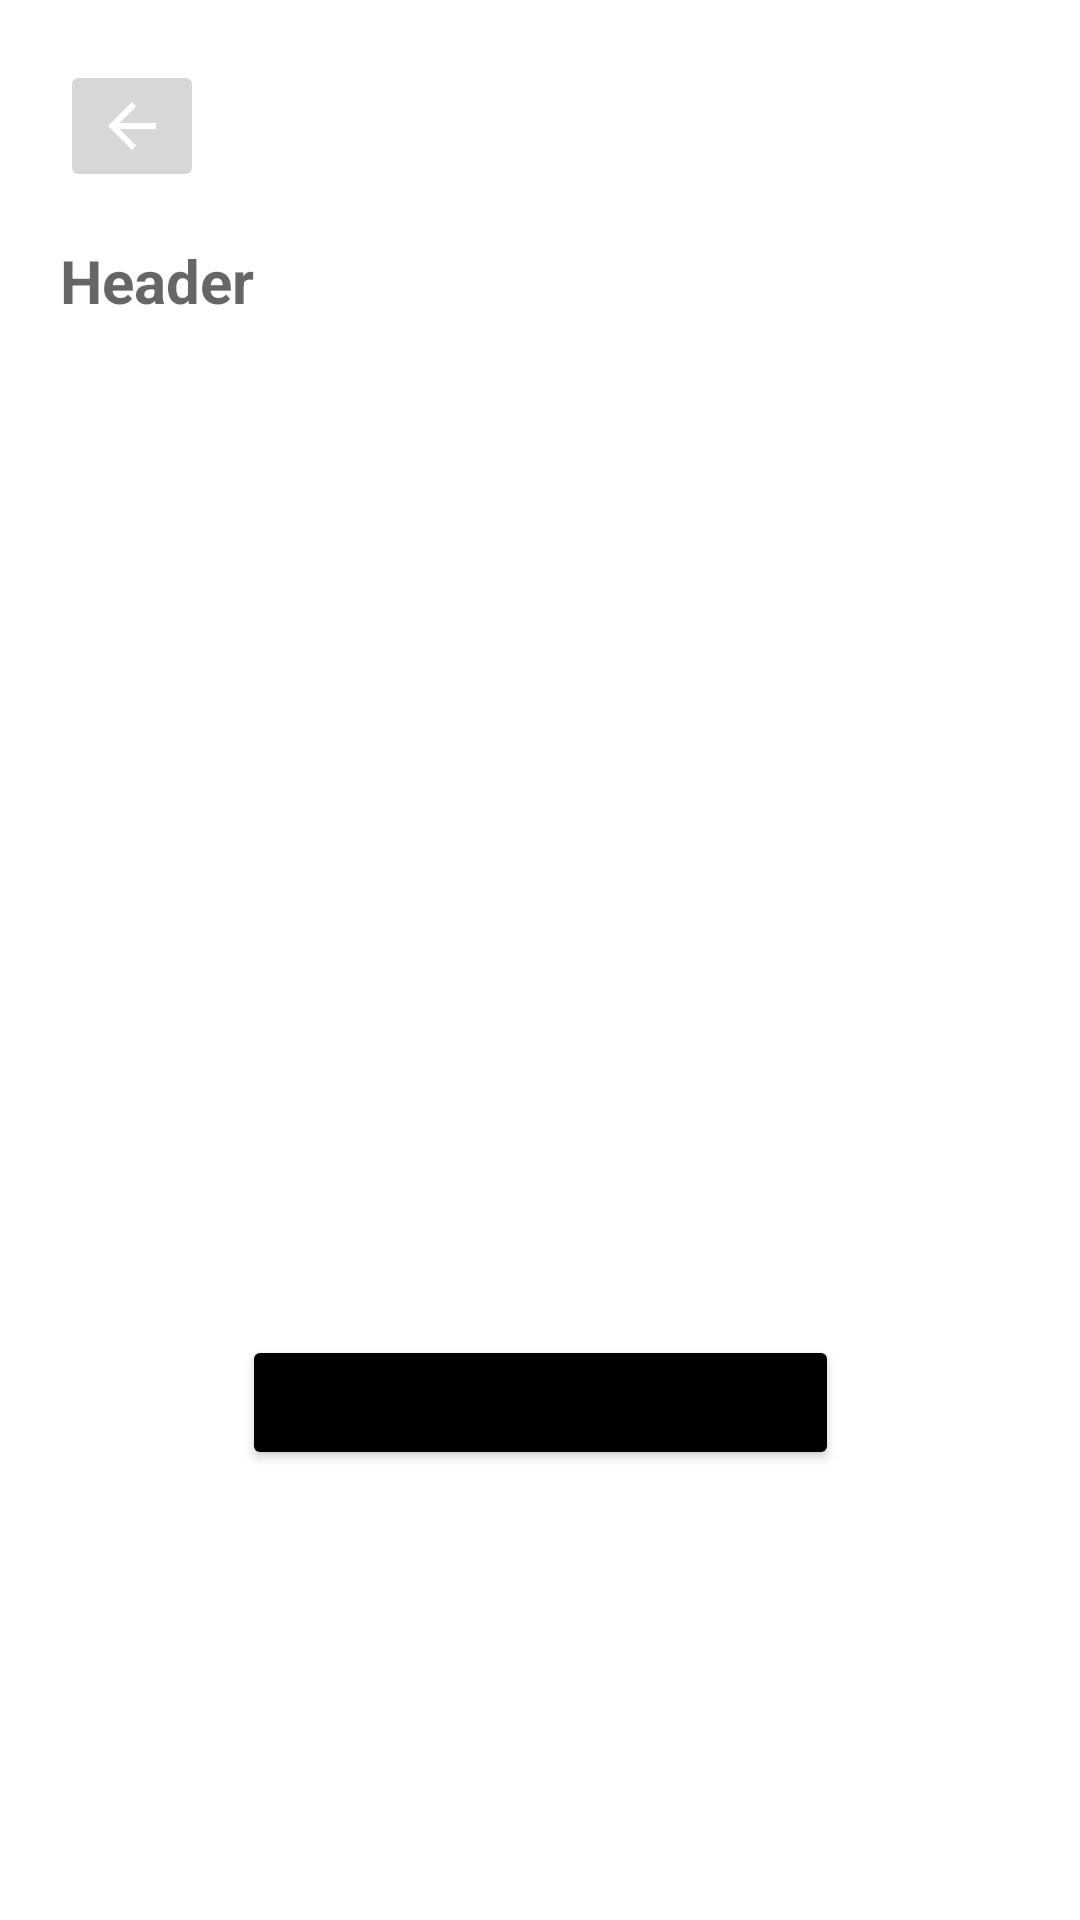

Write the Android layout XML for this screen, with the resource values it uses.
<!-- AndroidManifest.xml: application theme Theme.ProfilePage -->
<!-- res/layout/activity_edit_page.xml -->
<?xml version="1.0" encoding="utf-8"?>
<androidx.constraintlayout.widget.ConstraintLayout xmlns:android="http://schemas.android.com/apk/res/android"
    xmlns:app="http://schemas.android.com/apk/res-auto"
    xmlns:tools="http://schemas.android.com/tools"
    android:layout_width="match_parent"
    android:layout_height="match_parent"
    tools:context=".EditPage">

    <ImageButton
        android:id="@+id/ep_back_btn"
        android:layout_width="wrap_content"
        android:layout_height="wrap_content"
        android:layout_marginStart="20dp"
        android:layout_marginTop="20dp"
        app:layout_constraintStart_toStartOf="parent"
        app:layout_constraintTop_toTopOf="parent"
        app:srcCompat="@drawable/abc_vector_test" />

    <TextView
        android:id="@+id/ep_header"
        android:layout_width="345dp"
        android:layout_height="30dp"
        android:layout_marginStart="20dp"
        android:layout_marginTop="16dp"
        android:hint="Header"
        android:textColor="@color/black"
        android:textSize="20sp"
        android:textStyle="bold"
        app:autoSizeTextType="none"
        app:layout_constraintEnd_toEndOf="parent"
        app:layout_constraintHorizontal_bias="0.0"
        app:layout_constraintStart_toStartOf="parent"
        app:layout_constraintTop_toBottomOf="@+id/ep_back_btn" />

    <LinearLayout
        android:id="@+id/linearLayout"
        android:layout_width="0dp"
        android:layout_height="0dp"
        android:layout_marginStart="10dp"
        android:layout_marginTop="30dp"
        android:layout_marginEnd="10dp"
        android:orientation="vertical"
        app:layout_constraintBottom_toTopOf="@+id/ep_update_btn"
        app:layout_constraintEnd_toEndOf="parent"
        app:layout_constraintHorizontal_bias="0.0"
        app:layout_constraintStart_toStartOf="parent"
        app:layout_constraintTop_toBottomOf="@+id/ep_header"
        app:layout_constraintVertical_bias="0.548">

        <LinearLayout
            android:layout_width="match_parent"
            android:layout_height="wrap_content"
            android:layout_gravity="center"
            android:orientation="vertical">

            <androidx.constraintlayout.widget.ConstraintLayout
                android:id="@+id/ep_name_layout"
                android:layout_width="339dp"
                android:layout_height="wrap_content"
                android:layout_gravity="center"
                android:visibility="gone">

                <TextView
                    android:id="@+id/ep_first_name"
                    android:layout_width="137dp"
                    android:layout_height="70dp"
                    android:layout_marginTop="10dp"
                    android:background="@drawable/box"
                    android:paddingStart="10sp"
                    android:paddingTop="5sp"
                    android:text="@string/ep_your_first_name"
                    android:textColor="#D6D6D6"
                    android:textStyle="bold"
                    app:layout_constraintBottom_toBottomOf="parent"
                    app:layout_constraintStart_toStartOf="parent"
                    app:layout_constraintTop_toTopOf="parent"
                    app:layout_constraintVertical_bias="0.057" />

                <EditText
                    android:id="@+id/ep_first_name_edit"
                    android:layout_width="137dp"
                    android:layout_height="44dp"
                    android:ems="10"
                    android:inputType="textPersonName"
                    android:textStyle="bold"
                    app:layout_constraintBottom_toBottomOf="@+id/ep_first_name"
                    app:layout_constraintEnd_toEndOf="@+id/ep_first_name"
                    app:layout_constraintHorizontal_bias="1.0"
                    app:layout_constraintStart_toStartOf="parent" />

                <TextView
                    android:id="@+id/ep_last_name"
                    android:layout_width="137dp"
                    android:layout_height="70dp"
                    android:layout_marginTop="10dp"
                    android:background="@drawable/box"
                    android:paddingStart="10sp"
                    android:paddingTop="5sp"
                    android:text="@string/ep_your_last_name"
                    android:textColor="#D6D6D6"
                    android:textStyle="bold"
                    app:layout_constraintBottom_toBottomOf="parent"
                    app:layout_constraintEnd_toEndOf="parent"
                    app:layout_constraintTop_toTopOf="parent"
                    app:layout_constraintVertical_bias="0.056" />

                <EditText
                    android:id="@+id/ep_last_name_edit"
                    android:layout_width="137dp"
                    android:layout_height="44dp"
                    android:ems="10"
                    android:inputType="textPersonName"
                    android:textStyle="bold"
                    app:layout_constraintBottom_toBottomOf="@+id/ep_last_name"
                    app:layout_constraintEnd_toEndOf="parent"
                    app:layout_constraintStart_toStartOf="@+id/ep_last_name" />

            </androidx.constraintlayout.widget.ConstraintLayout>

            <LinearLayout
                android:id="@+id/ep_phone_layout"
                android:layout_width="match_parent"
                android:layout_height="match_parent"
                android:layout_marginLeft="20dp"
                android:layout_marginRight="20dp"
                android:background="@drawable/box"
                android:orientation="vertical"
                android:visibility="gone">

                <TextView
                    android:id="@+id/ep_phone"
                    android:layout_width="match_parent"
                    android:layout_height="wrap_content"
                    android:layout_marginLeft="10dp"
                    android:layout_marginTop="10dp"
                    android:layout_marginRight="10dp"
                    android:text="@string/ep_your_phone"
                    android:textColor="#D6D6D6"
                    android:textStyle="bold" />

                <EditText
                    android:id="@+id/ep_phone_edit"
                    android:layout_width="match_parent"
                    android:layout_height="wrap_content"
                    android:layout_marginLeft="10dp"
                    android:layout_marginRight="10dp"
                    android:ems="10"
                    android:hint="@string/phone_number_edit"
                    android:inputType="phone"
                    android:textStyle="bold" />

            </LinearLayout>

            <LinearLayout
                android:id="@+id/ep_email_layout"
                android:layout_width="match_parent"
                android:layout_height="match_parent"
                android:layout_gravity="fill_vertical"
                android:layout_marginLeft="20dp"
                android:layout_marginRight="20dp"
                android:background="@drawable/box"
                android:orientation="vertical"
                android:visibility="gone">

                <TextView
                    android:id="@+id/ep_email"
                    android:layout_width="match_parent"
                    android:layout_height="match_parent"
                    android:layout_marginLeft="10dp"
                    android:layout_marginTop="10dp"
                    android:layout_marginRight="10dp"
                    android:layout_weight="1"
                    android:text="@string/ep_your_email"
                    android:textColor="#D6D6D6"
                    android:textStyle="bold"
                    tools:visibility="visible" />

                <EditText
                    android:id="@+id/ep_email_edit"
                    android:layout_width="match_parent"
                    android:layout_height="match_parent"
                    android:layout_marginLeft="10dp"
                    android:layout_marginRight="10dp"
                    android:layout_weight="1"
                    android:ems="10"
                    android:inputType="textEmailAddress"
                    android:textStyle="bold" />
            </LinearLayout>

            <EditText
                android:id="@+id/ep_bio_edit"
                android:layout_width="325dp"
                android:layout_height="209dp"
                android:layout_gravity="center"
                android:layout_marginLeft="30dp"
                android:layout_marginRight="30dp"
                android:background="@drawable/box"
                android:ems="10"
                android:gravity="clip_vertical"
                android:hint="@string/bio_edit"
                android:inputType="textMultiLine"
                android:padding="10dp"
                android:scrollHorizontally="false"
                android:singleLine="true"
                android:textColor="@color/black"
                android:textColorHint="#D6D6D6"
                android:textStyle="bold"
                android:visibility="gone"
                tools:visibility="visible" />

        </LinearLayout>
    </LinearLayout>

    <Button
        android:id="@+id/ep_update_btn"
        android:layout_width="199dp"
        android:layout_height="45dp"
        android:layout_marginBottom="150dp"
        android:backgroundTint="@color/black"
        android:text="@string/update_btn"
        android:textAllCaps="false"
        app:layout_constraintBottom_toBottomOf="parent"
        app:layout_constraintEnd_toEndOf="parent"
        app:layout_constraintStart_toStartOf="parent" />

</androidx.constraintlayout.widget.ConstraintLayout>
<!-- resources referenced by this layout -->
<resources>
  <!-- drawable box (drawable) -->
  <?xml version="1.0" encoding="utf-8"?>
  <selector xmlns:android="http://schemas.android.com/apk/res/android">
  
      <item>
          <shape android:shape="rectangle">
              <solid android:color="@android:color/transparent"/>
              <stroke android:width="1dp" android:color="#D6D6D6"/>
              <corners android:radius="2dp"/>
  
          </shape>
      </item>
  </selector>
  <string name="bio_edit">What a little bit about yourself. Do you like Chatting? Are you a smoker? Do you bring pets with you? Etc.</string>
  <string name="ep_your_email">Your email address</string>
  <string name="ep_your_first_name">First Name</string>
  <string name="ep_your_last_name">Last Name</string>
  <string name="ep_your_phone">Your Phone Number</string>
  <string name="phone_number_edit">Insert your phone number</string>
  <string name="update_btn">Update</string>
  <style name="Theme.ProfilePage" parent="Theme.MaterialComponents.DayNight.NoActionBar">
          
          <item name="colorPrimary">@color/purple_500</item>
          <item name="colorPrimaryVariant">@color/purple_700</item>
          <item name="colorOnPrimary">@color/white</item>
          
          <item name="colorSecondary">@color/teal_200</item>
          <item name="colorSecondaryVariant">@color/teal_700</item>
          <item name="colorOnSecondary">@color/black</item>
          
          <item name="android:statusBarColor" tools:targetApi="l">?attr/colorPrimaryVariant</item>
          
      </style>
  <!-- not gathered from this repository: default colours our renderer supplied (Android Studio template values) -->
  <color name="purple_500">#FF6200EE</color>
  <color name="purple_700">#FF3700B3</color>
  <color name="teal_200">#FF03DAC5</color>
  <color name="teal_700">#FF018786</color>
  <color name="black">#FF000000</color>
  <color name="white">#FFFFFFFF</color>
</resources>
